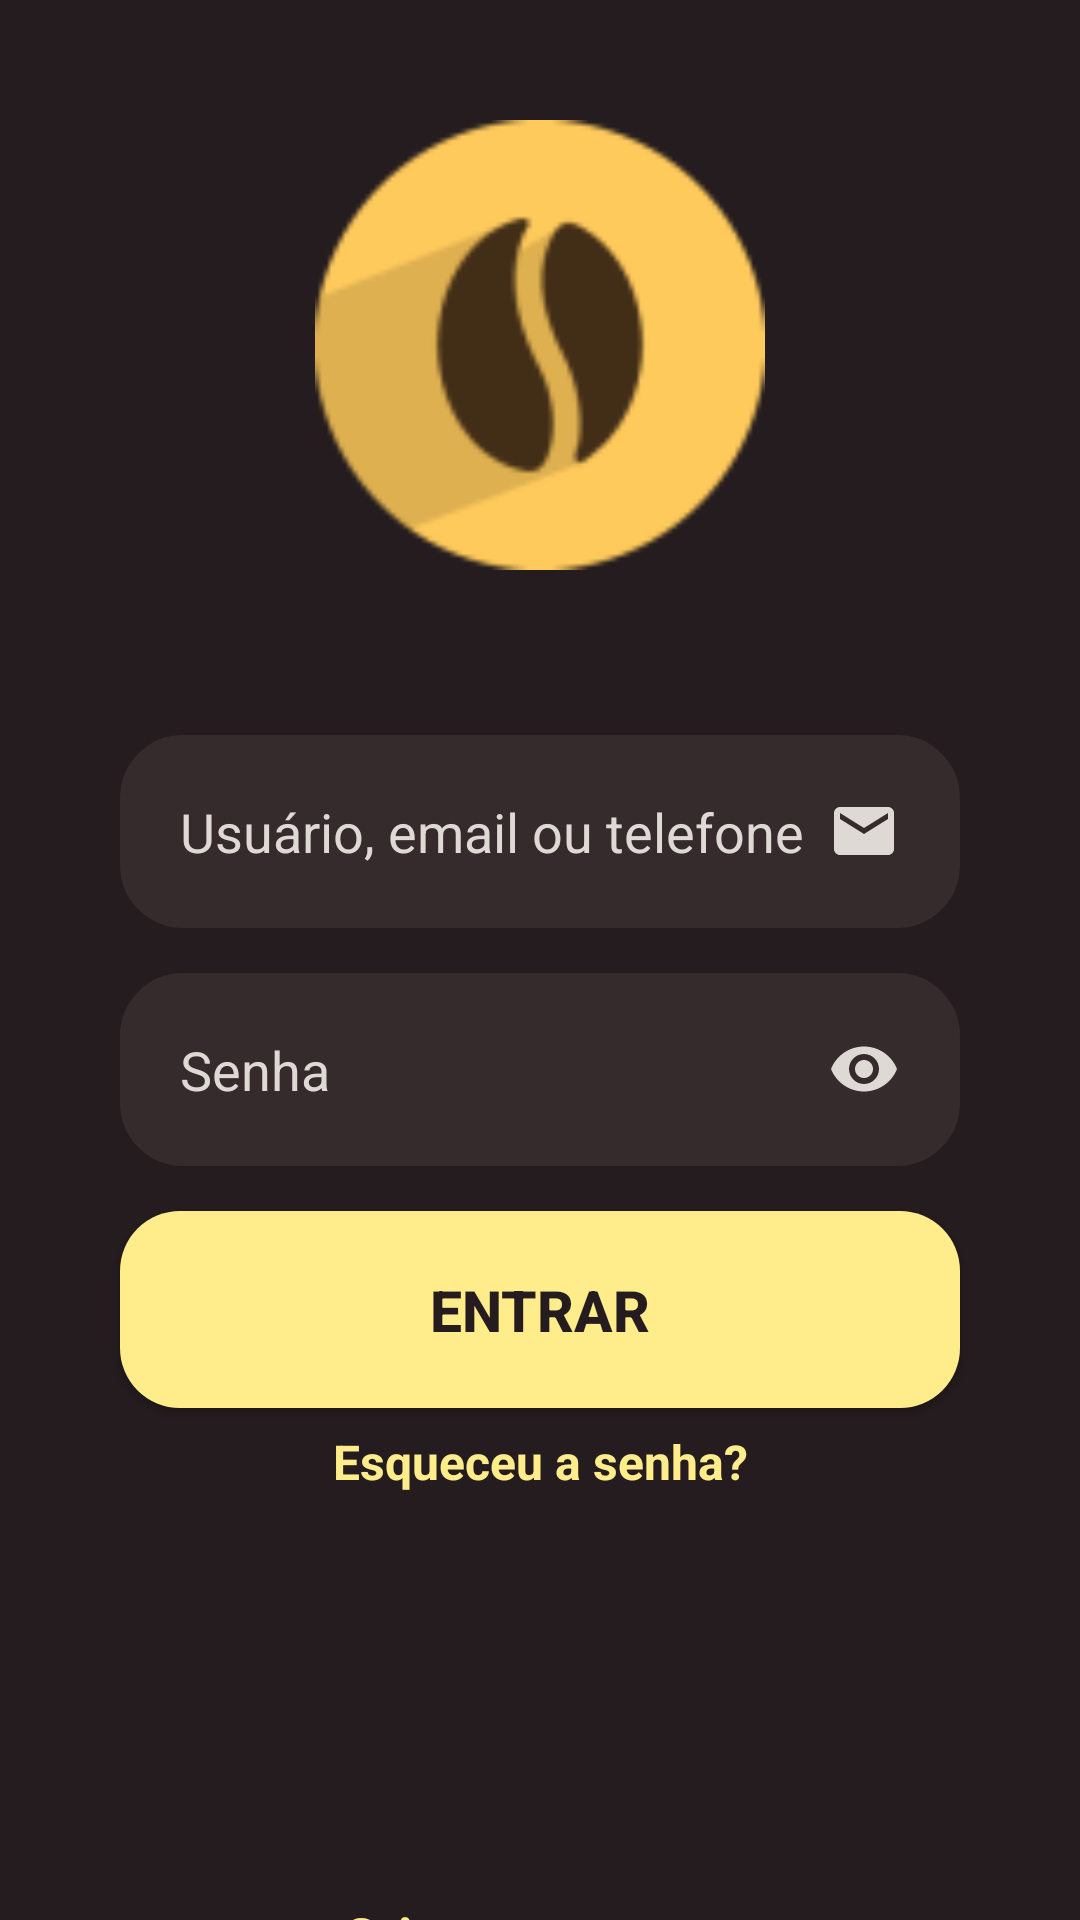

This screen was rendered from an Android layout file. Write that file and the resources it references.
<!-- AndroidManifest.xml: application theme Theme.Cafeapp -->
<!-- res/layout/activity_form_login.xml -->
<?xml version="1.0" encoding="utf-8"?>
<androidx.core.widget.NestedScrollView
    xmlns:app="http://schemas.android.com/apk/res-auto"
    xmlns:tools="http://schemas.android.com/tools"
    android:layout_width="match_parent"
    android:layout_height="match_parent"
    android:fillViewport="true"
    xmlns:android="http://schemas.android.com/apk/res/android">


    <androidx.constraintlayout.widget.ConstraintLayout
        android:layout_width="match_parent"
        android:layout_height="match_parent"
        android:background="@drawable/background"
        tools:context=".FormLogin">

        <ImageView
            android:id="@+id/logo"
            android:layout_width="150dp"
            android:layout_height="150dp"
            android:src="@drawable/logo"
            app:layout_constraintStart_toStartOf="parent"
            app:layout_constraintEnd_toEndOf="parent"
            app:layout_constraintTop_toTopOf="parent"
            android:layout_marginTop="40dp"
            />

        <View
            android:id="@+id/containerComponents"
            style="@style/ContainerComponents"
            android:layout_width="371dp"
            android:layout_height="275dp"
            app:layout_constraintEnd_toEndOf="parent"
            app:layout_constraintStart_toStartOf="parent"
            app:layout_constraintTop_toBottomOf="@id/logo" />

        <EditText
            android:id="@+id/edit_email"
            style="@style/EditText"
            android:drawableRight="@drawable/ic_email"
            android:inputType="textEmailAddress"
            android:hint="Usuário, email ou telefone"
            android:textColor="@color/amarelopastel"
            app:layout_constraintStart_toStartOf="@id/containerComponents"
            app:layout_constraintEnd_toEndOf="@id/containerComponents"
            app:layout_constraintTop_toTopOf="@id/containerComponents"
            />

        <EditText
            android:id="@+id/edit_senha"
            style="@style/EditText"
            android:drawableRight="@drawable/ic_eye"
            android:inputType="textPassword"
            android:hint="Senha"
            android:textColor="@color/amarelopastel"
            app:layout_constraintStart_toStartOf="@id/edit_email"
            app:layout_constraintEnd_toEndOf="@id/edit_email"
            app:layout_constraintTop_toBottomOf="@id/edit_email"
            />

        <androidx.appcompat.widget.AppCompatButton
            android:id="@+id/bt_entrar"
            style="@style/Button"
            android:text="@string/entrar"
            app:layout_constraintStart_toStartOf="parent"
            app:layout_constraintEnd_toEndOf="parent"
            app:layout_constraintTop_toBottomOf="@id/edit_senha"
            />

        <ProgressBar
            android:id="@+id/progressbar"
            android:layout_width="wrap_content"
            android:layout_height="wrap_content"
            android:layout_marginTop="40dp"
            android:visibility="invisible"
            app:layout_constraintStart_toStartOf="parent"
            app:layout_constraintEnd_toEndOf="parent"
            app:layout_constraintTop_toBottomOf="@id/containerComponents"
            />

        <TextView
            android:id="@+id/text_telacadastro"
            android:layout_width="wrap_content"
            android:layout_height="wrap_content"
            android:text="@string/text_cadastro"
            app:layout_constraintTop_toBottomOf="@id/progressbar"
            app:layout_constraintStart_toStartOf="parent"
            app:layout_constraintEnd_toEndOf="parent"
            android:textSize="18sp"
            android:textColor="@color/amarelo"
            android:textStyle="bold"
            android:layout_marginTop="40dp"
            android:layout_marginBottom="30dp"/>

        <TextView
            android:id="@+id/text_esqsenha"
            android:layout_width="wrap_content"
            android:layout_height="wrap_content"
            android:text="@string/text_esqsenha"
            app:layout_constraintTop_toBottomOf="@id/bt_entrar"
            app:layout_constraintStart_toStartOf="parent"
            app:layout_constraintEnd_toEndOf="parent"
            android:textSize="16sp"
            android:textColor="@color/amarelo"
            android:textStyle="bold"
            android:layout_marginTop="7dp"
            android:layout_marginBottom="30dp"/>





    </androidx.constraintlayout.widget.ConstraintLayout>
</androidx.core.widget.NestedScrollView>
<!-- resources referenced by this layout -->
<resources>
  <color name="amarelo">#FFEC8B</color>
  <color name="amarelopastel">#DFD9D5</color>
  <!-- drawable background (drawable) -->
  <?xml version="1.0" encoding="utf-8"?>
  <shape xmlns:android="http://schemas.android.com/apk/res/android">
  
      <solid android:color="@color/marrom" />
  
  
  
  
  </shape>
  <!-- drawable ic_email (drawable) -->
  <vector android:height="24dp" android:tint="#DFD9D5"
      android:viewportHeight="24" android:viewportWidth="24"
      android:width="24dp" xmlns:android="http://schemas.android.com/apk/res/android">
      <path android:fillColor="@android:color/white" android:pathData="M20,4L4,4c-1.1,0 -1.99,0.9 -1.99,2L2,18c0,1.1 0.9,2 2,2h16c1.1,0 2,-0.9 2,-2L22,6c0,-1.1 -0.9,-2 -2,-2zM20,8l-8,5 -8,-5L4,6l8,5 8,-5v2z"/>
  </vector>
  <!-- drawable ic_eye (drawable) -->
  <vector android:height="24dp" android:tint="#DFD9D5"
      android:viewportHeight="24" android:viewportWidth="24"
      android:width="24dp" xmlns:android="http://schemas.android.com/apk/res/android">
      <path android:fillColor="@android:color/white" android:pathData="M12,4.5C7,4.5 2.73,7.61 1,12c1.73,4.39 6,7.5 11,7.5s9.27,-3.11 11,-7.5c-1.73,-4.39 -6,-7.5 -11,-7.5zM12,17c-2.76,0 -5,-2.24 -5,-5s2.24,-5 5,-5 5,2.24 5,5 -2.24,5 -5,5zM12,9c-1.66,0 -3,1.34 -3,3s1.34,3 3,3 3,-1.34 3,-3 -1.34,-3 -3,-3z"/>
  </vector>
  <string name="entrar">Entrar</string>
  <string name="text_cadastro"> Criar nova conta</string>
  <string name="text_esqsenha"> Esqueceu a senha?</string>
  <style name="ContainerComponents">
          <item name="android:layout_width">match_parent</item>
          <item name="android:layout_height">250dp</item>
          <item name="android:background">@drawable/container_components</item>
          <item name="android:layout_marginLeft">20dp</item>
          <item name="android:layout_marginRight">20dp</item>
          <item name="android:layout_marginTop">40dp</item>
      </style>
  <style name="EditText">
          <item name="android:layout_width">match_parent</item>
          <item name="android:layout_height">wrap_content</item>
          <item name="android:background">@drawable/edit_text</item>
          <item name="android:padding">20dp</item>
          <item name="android:maxLength">28</item>
          <item name="android:layout_marginLeft">40dp</item>
          <item name="android:layout_marginRight">40dp</item>
          <item name="android:layout_marginTop">15dp</item>
          <item name="android:textColorHint">@color/amarelopastel</item>
  
  
      </style>
  <style name="Theme.Cafeapp" parent="Base.Theme.Cafeapp" />
  <color name="marrom">#241C1E</color> #352a2c #743a2c
  <color name="marromcima">#241C1E</color>
  <!-- drawable button (drawable) -->
  <?xml version="1.0" encoding="utf-8"?>
  <shape xmlns:android="http://schemas.android.com/apk/res/android">
  
      <corners android:radius="20dp"/>
      <gradient android:startColor="@color/amarelo"
          android:centerColor="@color/amarelo"
          android:endColor="@color/amarelo" />
  
  
  </shape>
  <!-- drawable container_components (drawable) -->
  <?xml version="1.0" encoding="utf-8"?>
  <shape xmlns:android="http://schemas.android.com/apk/res/android">
  
      <solid android:color="@color/marromcima"/>
      <corners android:radius="20dp"/>
  
  </shape>
  <!-- drawable edit_text (drawable) -->
  <?xml version="1.0" encoding="utf-8"?>
  <shape xmlns:android="http://schemas.android.com/apk/res/android">
      <solid android:color="@color/marromnovo"/>
      <corners android:radius="20dp"/>
      <stroke android:color="@color/marromnovo" android:width="2dp"/>
  
  </shape>
  <style name="Base.Theme.Cafeapp" parent="Theme.Material3.DayNight.NoActionBar">
          
          
      </style>
  <color name="marromnovo">#352A2C</color>
</resources>
